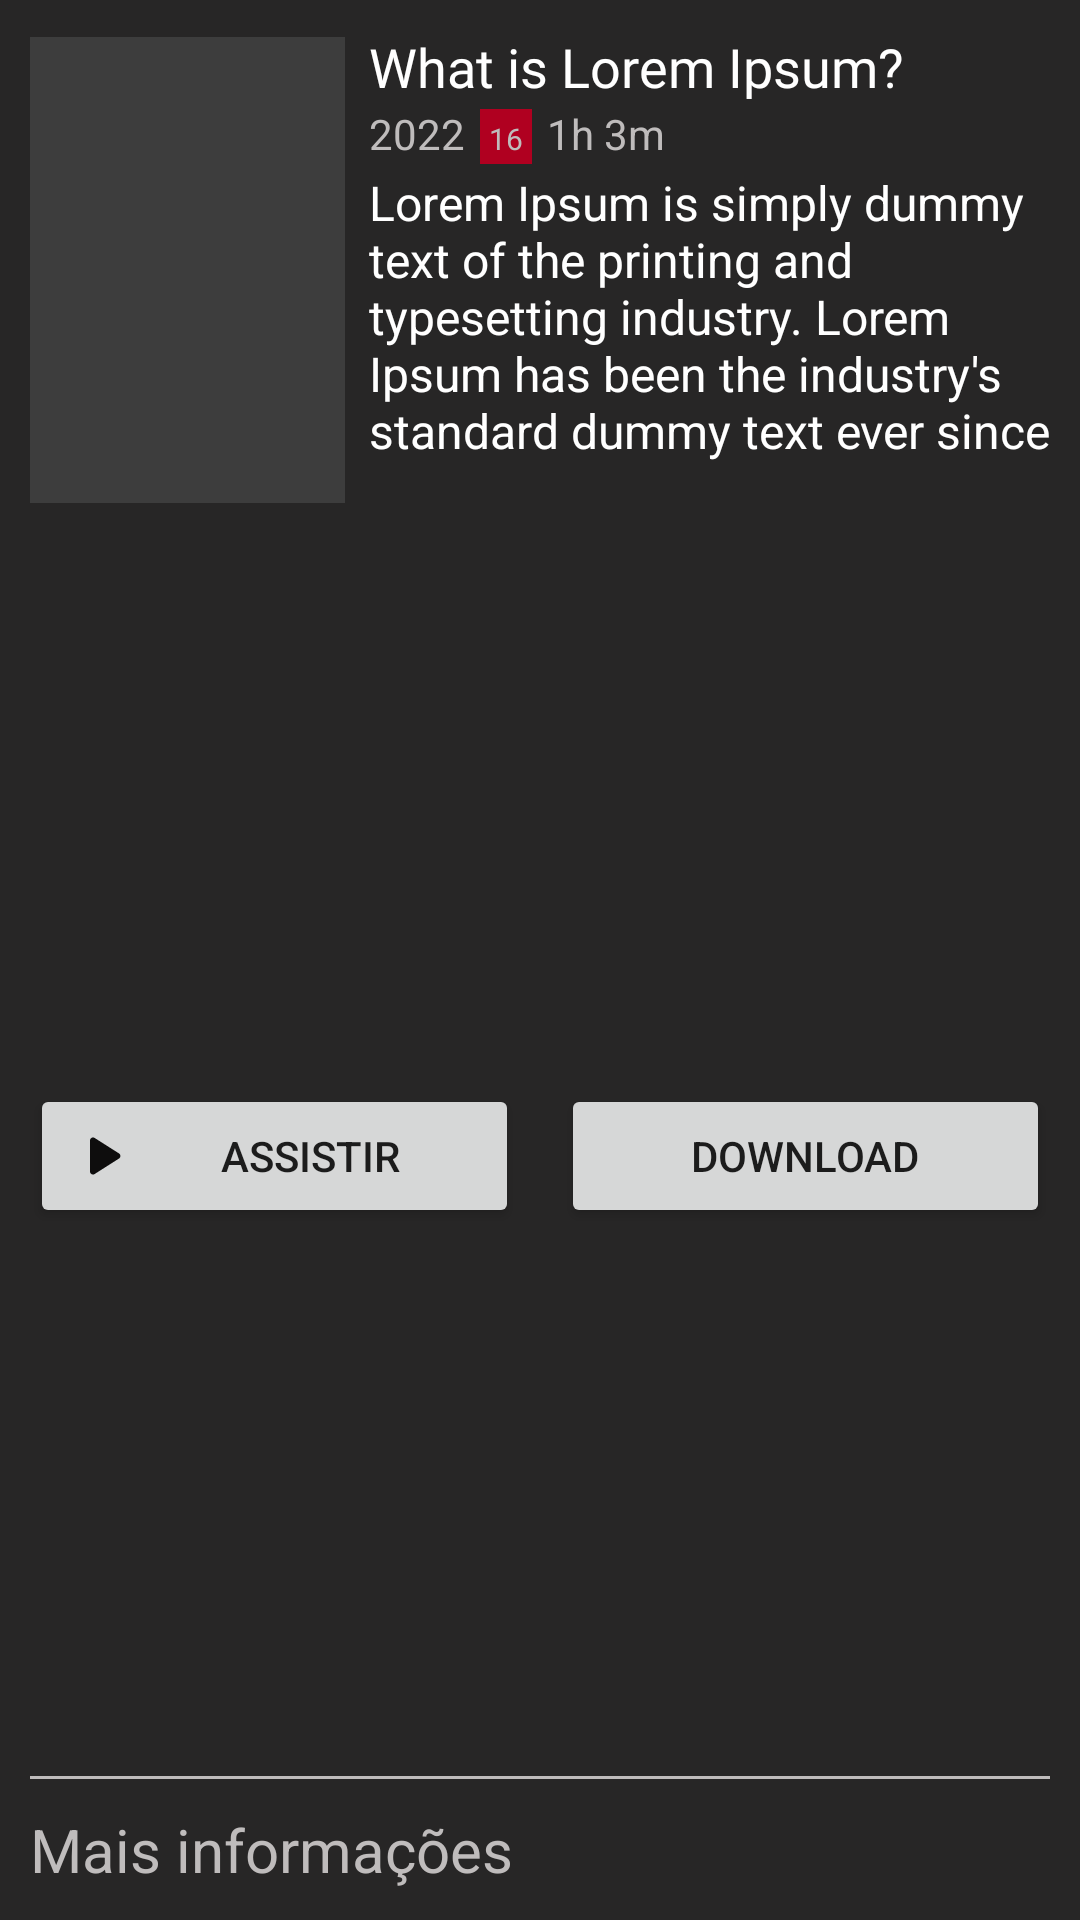

The Android layout XML behind this screen, and the referenced resources:
<!-- AndroidManifest.xml: application theme Theme.Filmix -->
<!-- res/layout/layout_previa.xml -->
<?xml version="1.0" encoding="utf-8"?>
<LinearLayout xmlns:android="http://schemas.android.com/apk/res/android"
    xmlns:app="http://schemas.android.com/apk/res-auto"
    android:id="@+id/layout_prev"
    android:layout_width="match_parent"
    android:layout_height="wrap_content"
    android:background="@color/cinza"
    android:orientation="vertical"
    android:padding="10dp">

    <LinearLayout
        android:layout_width="match_parent"
        android:layout_height="wrap_content"
        android:orientation="horizontal">

        <ImageView
            android:id="@+id/imageViewPrevCapa"
            android:layout_width="210dp"
            android:layout_height="160dp"
            android:layout_weight="1"
            android:background="@android:color/transparent"
            android:scaleType="fitCenter"
            app:srcCompat="@drawable/padrao" />

        <LinearLayout
            android:layout_width="match_parent"
            android:layout_height="wrap_content"
            android:layout_marginLeft="3dp"
            android:layout_weight="1"
            android:orientation="vertical"
            android:paddingLeft="5dp">

            <LinearLayout
                android:layout_width="match_parent"
                android:layout_height="wrap_content"
                android:orientation="horizontal">

                <TextView
                    android:id="@+id/textViewPrevTitulo"
                    android:layout_width="match_parent"
                    android:layout_height="wrap_content"
                    android:layout_weight="1"
                    android:fontFamily="@font/archivo_black"
                    android:paddingRight="3dp"
                    android:text="What is Lorem Ipsum?"
                    android:textColor="@color/white"
                    android:textSize="18sp" />

                <ImageButton
                    android:id="@+id/imageButtonPrevClose"
                    android:layout_width="25dp"
                    android:layout_height="25dp"
                    android:background="@android:color/transparent"
                    android:scaleType="centerCrop"
                    app:srcCompat="@drawable/ic_cancel_24" />
            </LinearLayout>

            <LinearLayout
                android:layout_width="match_parent"
                android:layout_height="wrap_content"
                android:layout_marginBottom="2dp"
                android:orientation="horizontal">

                <TextView
                    android:id="@+id/textViewPrevAno"
                    android:layout_width="wrap_content"
                    android:layout_height="wrap_content"
                    android:text="2022"
                    android:textColor="@color/whitelite" />

                <TextView
                    android:id="@+id/textViewPrevRestri"
                    android:layout_width="wrap_content"
                    android:layout_height="wrap_content"
                    android:layout_marginLeft="5dp"
                    android:layout_marginRight="5dp"
                    android:background="@color/design_default_color_error"
                    android:fontFamily="@font/archivo_black"
                    android:gravity="center"
                    android:padding="3dp"
                    android:text="16"
                    android:textColor="@color/whitelite"
                    android:textSize="10sp" />

                <TextView
                    android:id="@+id/textViewPrevDuracao"
                    android:layout_width="wrap_content"
                    android:layout_height="wrap_content"
                    android:text="1h 3m"
                    android:textColor="@color/whitelite" />
            </LinearLayout>

            <TextView
                android:id="@+id/textViewPrevDescricao"
                android:layout_width="match_parent"
                android:layout_height="wrap_content"
                android:maxLines="5"
                android:text="Lorem Ipsum is simply dummy text of the printing and typesetting industry. Lorem Ipsum has been the industry's standard dummy text ever since the 1500s, when an unknown printer took a galley of type and scrambled it to make a type specimen book. It has survived not only five"
                android:textColor="@color/white"
                android:textSize="16sp" />

        </LinearLayout>
    </LinearLayout>

    <LinearLayout
        android:id="@+id/layout_MaisInfo"
        android:layout_width="match_parent"
        android:layout_height="match_parent"
        android:layout_marginTop="8dp"
        android:layout_weight="1"
        android:orientation="vertical">

        <LinearLayout
            android:layout_width="match_parent"
            android:layout_height="match_parent"
            android:layout_marginTop="8dp"
            android:layout_weight="1"
            android:gravity="center"
            android:orientation="horizontal">

            <Button
                android:id="@+id/buttonPrevAssistir"
                android:layout_width="match_parent"
                android:layout_height="wrap_content"
                android:layout_marginRight="7dp"
                android:layout_weight="1"
                android:drawableLeft="@drawable/ic_round_play_arrow_24"
                android:text="@string/assistir"
                android:theme="@style/Button.previa" />

            <Button
                android:id="@+id/buttonPrevDown"
                android:layout_width="match_parent"
                android:layout_height="wrap_content"
                android:layout_marginLeft="7dp"
                android:layout_weight="1"
                android:text="@string/download"
                android:theme="@style/Button.previa"
                app:icon="@drawable/ic_dpwn_bottom_24"
                app:iconTint="@color/black" />
        </LinearLayout>

        <View
            android:layout_width="match_parent"
            android:layout_height="1dp"
            android:layout_marginTop="7dp"
            android:background="@color/whitelite" />

        <TextView
            android:id="@+id/textView12MaisInformacoes"
            android:layout_width="match_parent"
            android:layout_height="wrap_content"
            android:layout_marginTop="10dp"
            android:drawableLeft="@drawable/ic_lerta_24"
            android:drawableRight="@drawable/ic_right_24"
            android:drawablePadding="10dp"
            android:gravity="center_vertical"
            android:text="@string/mais_informacoes"
            android:textColor="@color/whitelite"
            android:textSize="20sp" />
    </LinearLayout>

</LinearLayout>
<!-- resources referenced by this layout -->
<resources>
  <color name="black">#FF000000</color>
  <color name="cinza">#272626</color>
  <color name="white">#FFFFFFFF</color>
  <color name="whitelite">#BFBCBC</color>
  <!-- drawable ic_round_play_arrow_24 (drawable) -->
  <vector android:height="24dp" android:tint="#0E0D0D"
      android:viewportHeight="24" android:viewportWidth="24"
      android:width="24dp" xmlns:android="http://schemas.android.com/apk/res/android">
      <path android:fillColor="@android:color/white" android:pathData="M8,6.82v10.36c0,0.79 0.87,1.27 1.54,0.84l8.14,-5.18c0.62,-0.39 0.62,-1.29 0,-1.69L9.54,5.98C8.87,5.55 8,6.03 8,6.82z"/>
  </vector>
  <!-- drawable padrao: jpg bitmap (drawable-v24, 10147 bytes) -->
  <string name="assistir">Assistir</string>
  <string name="download">Download</string>
  <string name="mais_informacoes">Mais informações</string>
  <style name="Button.previa" parent="ThemeOverlay.AppCompat">
          <item name="colorPrimary">@color/white</item>
      </style>
  <style name="Theme.Filmix" parent="Theme.MaterialComponents.DayNight.NoActionBar">
          
          <item name="colorPrimary">@color/black</item>
          <item name="colorPrimaryVariant">@color/black</item>
          <item name="colorOnPrimary">@color/black</item>
  
          <item name="android:windowBackground">@color/black</item>
          
          <item name="colorSecondary">@color/teal_200</item>
          <item name="colorSecondaryVariant">@color/teal_700</item>
          <item name="colorOnSecondary">@color/white</item>
          
          <item name="android:statusBarColor" tools:targetApi="l">?attr/colorPrimaryVariant</item>
          
      </style>
  <color name="teal_200">#FF03DAC5</color>
  <color name="teal_700">#FF018786</color>
</resources>
